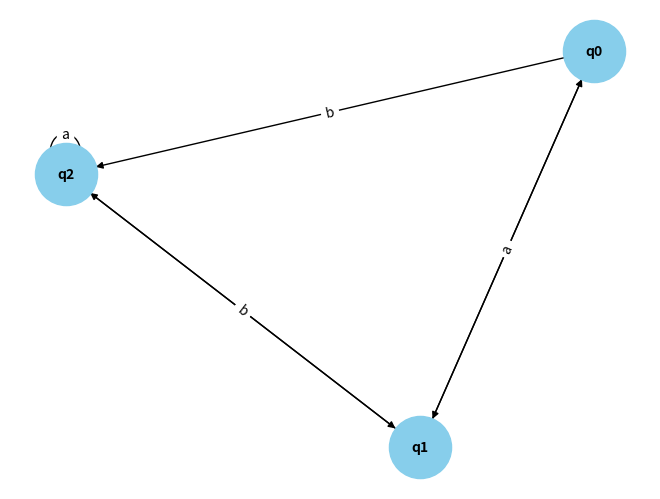

Reproduce this figure in Python.
import matplotlib.pyplot as plt
import networkx as nx

class DFA:
    def __init__(self, states, alphabet, start_state, accept_states, transition_function):
        self.states = states  # Set of states
        self.alphabet = alphabet  # Alphabet (input symbols)
        self.start_state = start_state  # Start state
        self.accept_states = accept_states  # Accept (final) states
        self.transition_function = transition_function  # Transition function (dictionary of dictionaries)

    def transition(self, state, symbol):
        return self.transition_function[state][symbol]

def minimize_dfa(dfa):
    states = dfa.states
    alphabet = dfa.alphabet
    accept_states = dfa.accept_states

    # Initialize table for distinguishing states
    distinguishable = {}

    # Mark pairs of states as distinguishable if one is final and the other is not
    for state1 in states:
        for state2 in states:
            if (state1 in accept_states) != (state2 in accept_states):
                distinguishable[(state1, state2)] = True

    # Iteratively mark states as distinguishable if their transitions lead to distinguishable states
    changed = True
    while changed:
        changed = False
        for state1 in states:
            for state2 in states:
                if (state1, state2) not in distinguishable:
                    for symbol in alphabet:
                        next1 = dfa.transition(state1, symbol)
                        next2 = dfa.transition(state2, symbol)
                        if (next1, next2) in distinguishable or (next2, next1) in distinguishable:
                            distinguishable[(state1, state2)] = True
                            changed = True
                            break

    # Merge indistinguishable states
    new_states = []
    merged_states = {}
    for state1 in states:
        for state2 in states:
            if (state1, state2) not in distinguishable and (state2, state1) not in distinguishable:
                if state2 not in merged_states:
                    merged_states[state2] = state1
                new_states.append(state1)

    # Construct new minimized DFA
    minimized_states = set(new_states)
    minimized_transition_function = {}
    for state in minimized_states:
        minimized_transition_function[state] = {}
        for symbol in alphabet:
            next_state = dfa.transition(state, symbol)
            if next_state in merged_states:
                next_state = merged_states[next_state]
            minimized_transition_function[state][symbol] = next_state

    minimized_dfa = DFA(minimized_states, alphabet, dfa.start_state, accept_states, minimized_transition_function)
    return minimized_dfa

def visualize_dfa(dfa):
    print("States:", dfa.states)
    print("Alphabet:", dfa.alphabet)
    print("Start State:", dfa.start_state)
    print("Accept States:", dfa.accept_states)
    print("\nTransition Table:")
    print("State\t", "\t".join(dfa.alphabet))
    for state in dfa.states:
        transitions = [dfa.transition(state, symbol) for symbol in dfa.alphabet]
        print(f"{state}\t", "\t".join(transitions))

def visualize_dfa_graph(dfa):
    G = nx.DiGraph()
    
    for state in dfa.states:
        for symbol in dfa.alphabet:
            next_state = dfa.transition(state, symbol)
            G.add_edge(state, next_state, label=symbol)

    pos = nx.spring_layout(G)
    nx.draw(G, pos, with_labels=True, node_size=2000, node_color="skyblue", font_size=10, font_weight="bold")
    edge_labels = nx.get_edge_attributes(G, 'label')
    nx.draw_networkx_edge_labels(G, pos, edge_labels=edge_labels)
    
    plt.show()

# Example DFA
states = {'q0', 'q1', 'q2'}
alphabet = {'a', 'b'}
start_state = 'q0'
accept_states = {'q1'}
transition_function = {
    'q0': {'a': 'q1', 'b': 'q2'},
    'q1': {'a': 'q0', 'b': 'q2'},
    'q2': {'a': 'q2', 'b': 'q1'}
}

dfa = DFA(states, alphabet, start_state, accept_states, transition_function)

# Minimize the DFA
minimized_dfa = minimize_dfa(dfa)

# Visualize original DFA
print("Original DFA:")
visualize_dfa(dfa)

# Visualize minimized DFA
print("\nMinimized DFA:")
visualize_dfa(minimized_dfa)

# Visualize DFA using graph
visualize_dfa_graph(minimized_dfa)
